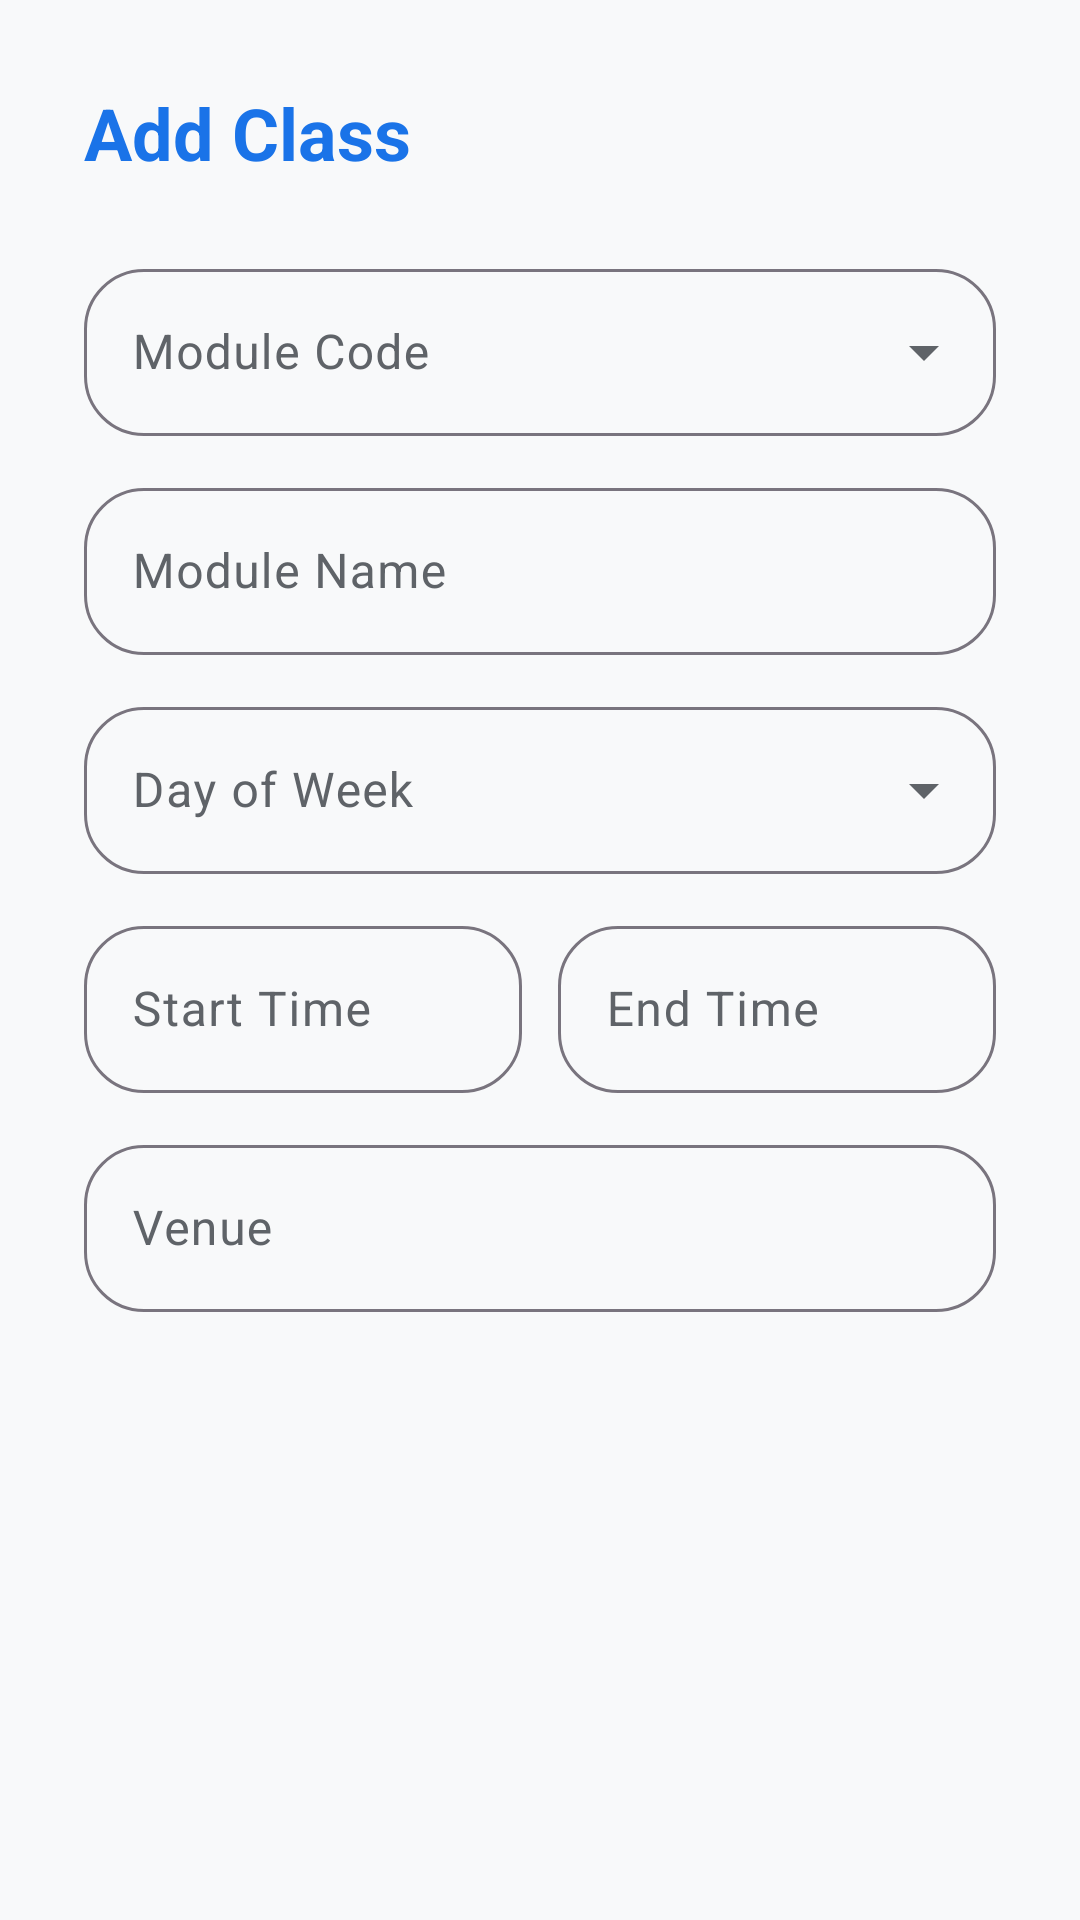

Reconstruct the res/layout file that produces this screen, plus the resources it refers to.
<!-- AndroidManifest.xml: application theme Theme.CampusSync -->
<!-- res/layout/dialog_add_timetable_entry.xml -->
<?xml version="1.0" encoding="utf-8"?>
<androidx.core.widget.NestedScrollView xmlns:android="http://schemas.android.com/apk/res/android"
    xmlns:app="http://schemas.android.com/apk/res-auto"
    android:layout_width="match_parent"
    android:layout_height="wrap_content">

    <LinearLayout
        android:layout_width="match_parent"
        android:layout_height="wrap_content"
        android:orientation="vertical"
        android:padding="28dp">

        <TextView
            android:id="@+id/tvDialogTitle"
            android:layout_width="wrap_content"
            android:layout_height="wrap_content"
            android:layout_marginBottom="24dp"
            android:text="Add Class"
            android:textAppearance="@style/TextAppearance.Material3.HeadlineSmall"
            android:textColor="@color/primary_blue"
            android:textStyle="bold" />

        <com.google.android.material.textfield.TextInputLayout
            android:id="@+id/tilModuleCode"
            style="@style/Widget.Material3.TextInputLayout.OutlinedBox.ExposedDropdownMenu"
            android:layout_width="match_parent"
            android:layout_height="wrap_content"
            android:layout_marginBottom="12dp"
            android:hint="Module Code"
            app:boxCornerRadiusBottomEnd="20dp"
            app:boxCornerRadiusBottomStart="20dp"
            app:boxCornerRadiusTopEnd="20dp"
            app:boxCornerRadiusTopStart="20dp">

            <com.google.android.material.textfield.MaterialAutoCompleteTextView
                android:id="@+id/actvModuleCode"
                android:layout_width="match_parent"
                android:layout_height="wrap_content"
                android:inputType="none" />
        </com.google.android.material.textfield.TextInputLayout>

        <com.google.android.material.textfield.TextInputLayout
            android:id="@+id/tilModuleName"
            style="@style/Widget.Material3.TextInputLayout.OutlinedBox"
            android:layout_width="match_parent"
            android:layout_height="wrap_content"
            android:layout_marginBottom="12dp"
            android:hint="Module Name"
            app:boxCornerRadiusBottomEnd="20dp"
            app:boxCornerRadiusBottomStart="20dp"
            app:boxCornerRadiusTopEnd="20dp"
            app:boxCornerRadiusTopStart="20dp">

            <com.google.android.material.textfield.TextInputEditText
                android:id="@+id/etModuleName"
                android:layout_width="match_parent"
                android:layout_height="wrap_content"
                android:enabled="false"
                android:inputType="textCapWords" />
        </com.google.android.material.textfield.TextInputLayout>

        <com.google.android.material.textfield.TextInputLayout
            android:id="@+id/tilDay"
            style="@style/Widget.Material3.TextInputLayout.OutlinedBox.ExposedDropdownMenu"
            android:layout_width="match_parent"
            android:layout_height="wrap_content"
            android:layout_marginBottom="12dp"
            android:hint="Day of Week"
            app:boxCornerRadiusBottomEnd="20dp"
            app:boxCornerRadiusBottomStart="20dp"
            app:boxCornerRadiusTopEnd="20dp"
            app:boxCornerRadiusTopStart="20dp">

            <com.google.android.material.textfield.MaterialAutoCompleteTextView
                android:id="@+id/actvDay"
                android:layout_width="match_parent"
                android:layout_height="wrap_content"
                android:inputType="none" />
        </com.google.android.material.textfield.TextInputLayout>

        <LinearLayout
            android:layout_width="match_parent"
            android:layout_height="wrap_content"
            android:layout_marginBottom="12dp"
            android:baselineAligned="false"
            android:orientation="horizontal">

            <com.google.android.material.textfield.TextInputLayout
                android:id="@+id/tilStartTime"
                style="@style/Widget.Material3.TextInputLayout.OutlinedBox"
                android:layout_width="0dp"
                android:layout_height="wrap_content"
                android:layout_marginEnd="6dp"
                android:layout_weight="1"
                android:hint="Start Time"
                app:boxCornerRadiusBottomEnd="20dp"
                app:boxCornerRadiusBottomStart="20dp"
                app:boxCornerRadiusTopEnd="20dp"
                app:boxCornerRadiusTopStart="20dp">

                <com.google.android.material.textfield.TextInputEditText
                    android:id="@+id/etStartTime"
                    android:layout_width="match_parent"
                    android:layout_height="wrap_content"
                    android:focusable="false"
                    android:inputType="none" />
            </com.google.android.material.textfield.TextInputLayout>

            <com.google.android.material.textfield.TextInputLayout
                android:id="@+id/tilEndTime"
                style="@style/Widget.Material3.TextInputLayout.OutlinedBox"
                android:layout_width="0dp"
                android:layout_height="wrap_content"
                android:layout_marginStart="6dp"
                android:layout_weight="1"
                android:hint="End Time"
                app:boxCornerRadiusBottomEnd="20dp"
                app:boxCornerRadiusBottomStart="20dp"
                app:boxCornerRadiusTopEnd="20dp"
                app:boxCornerRadiusTopStart="20dp">

                <com.google.android.material.textfield.TextInputEditText
                    android:id="@+id/etEndTime"
                    android:layout_width="match_parent"
                    android:layout_height="wrap_content"
                    android:focusable="false"
                    android:inputType="none" />
            </com.google.android.material.textfield.TextInputLayout>
        </LinearLayout>

        <com.google.android.material.textfield.TextInputLayout
            android:id="@+id/tilVenue"
            style="@style/Widget.Material3.TextInputLayout.OutlinedBox"
            android:layout_width="match_parent"
            android:layout_height="wrap_content"
            android:hint="Venue"
            app:boxCornerRadiusBottomEnd="20dp"
            app:boxCornerRadiusBottomStart="20dp"
            app:boxCornerRadiusTopEnd="20dp"
            app:boxCornerRadiusTopStart="20dp">

            <com.google.android.material.textfield.TextInputEditText
                android:id="@+id/etVenue"
                android:layout_width="match_parent"
                android:layout_height="wrap_content"
                android:inputType="textCapWords" />
        </com.google.android.material.textfield.TextInputLayout>

    </LinearLayout>
</androidx.core.widget.NestedScrollView>
<!-- resources referenced by this layout -->
<resources>
  <color name="primary_blue">#1A73E8</color>
  <style name="Theme.CampusSync" parent="Base.Theme.CampusSync" />
  <style name="Base.Theme.CampusSync" parent="Theme.Material3.DayNight.NoActionBar">
          
          <item name="colorPrimary">@color/primary_blue</item>
          <item name="colorOnPrimary">@color/on_primary</item>
          <item name="colorPrimaryContainer">@color/primary_light</item>
          <item name="colorOnPrimaryContainer">@color/primary_blue</item>
  
          
          <item name="colorError">@color/accent_red</item>
          <item name="colorOnError">@color/on_error</item>
  
          
          <item name="android:windowBackground">@color/bg_soft</item>
          <item name="colorSurface">@color/surface</item>
          <item name="colorOnSurface">@color/text_main</item>
          <item name="colorOnSurfaceVariant">@color/text_secondary</item>
  
          
          <item name="shapeAppearanceLargeComponent">@style/ShapeAppearance.CampusSync.Rounded.Large</item>
          <item name="shapeAppearanceMediumComponent">@style/ShapeAppearance.CampusSync.Rounded.Medium</item>
          <item name="shapeAppearanceSmallComponent">@style/ShapeAppearance.CampusSync.Rounded.Small</item>
      </style>
  <color name="on_primary">#FFFFFF</color>
  <color name="primary_light">#E8F0FE</color>
  <color name="accent_red">#EA4335</color>
  <color name="on_error">#FFFFFF</color>
  <color name="bg_soft">#F8F9FA</color>
  <color name="surface">#FFFFFF</color>
  <color name="text_main">#202124</color>
  <color name="text_secondary">#5F6368</color>
  <style name="ShapeAppearance.CampusSync.Rounded.Large" parent="ShapeAppearance.Material3.LargeComponent">
          <item name="cornerSize">28dp</item>
      </style>
  <style name="ShapeAppearance.CampusSync.Rounded.Medium" parent="ShapeAppearance.Material3.MediumComponent">
          <item name="cornerSize">20dp</item>
      </style>
  <style name="ShapeAppearance.CampusSync.Rounded.Small" parent="ShapeAppearance.Material3.SmallComponent">
          <item name="cornerSize">16dp</item>
      </style>
</resources>
